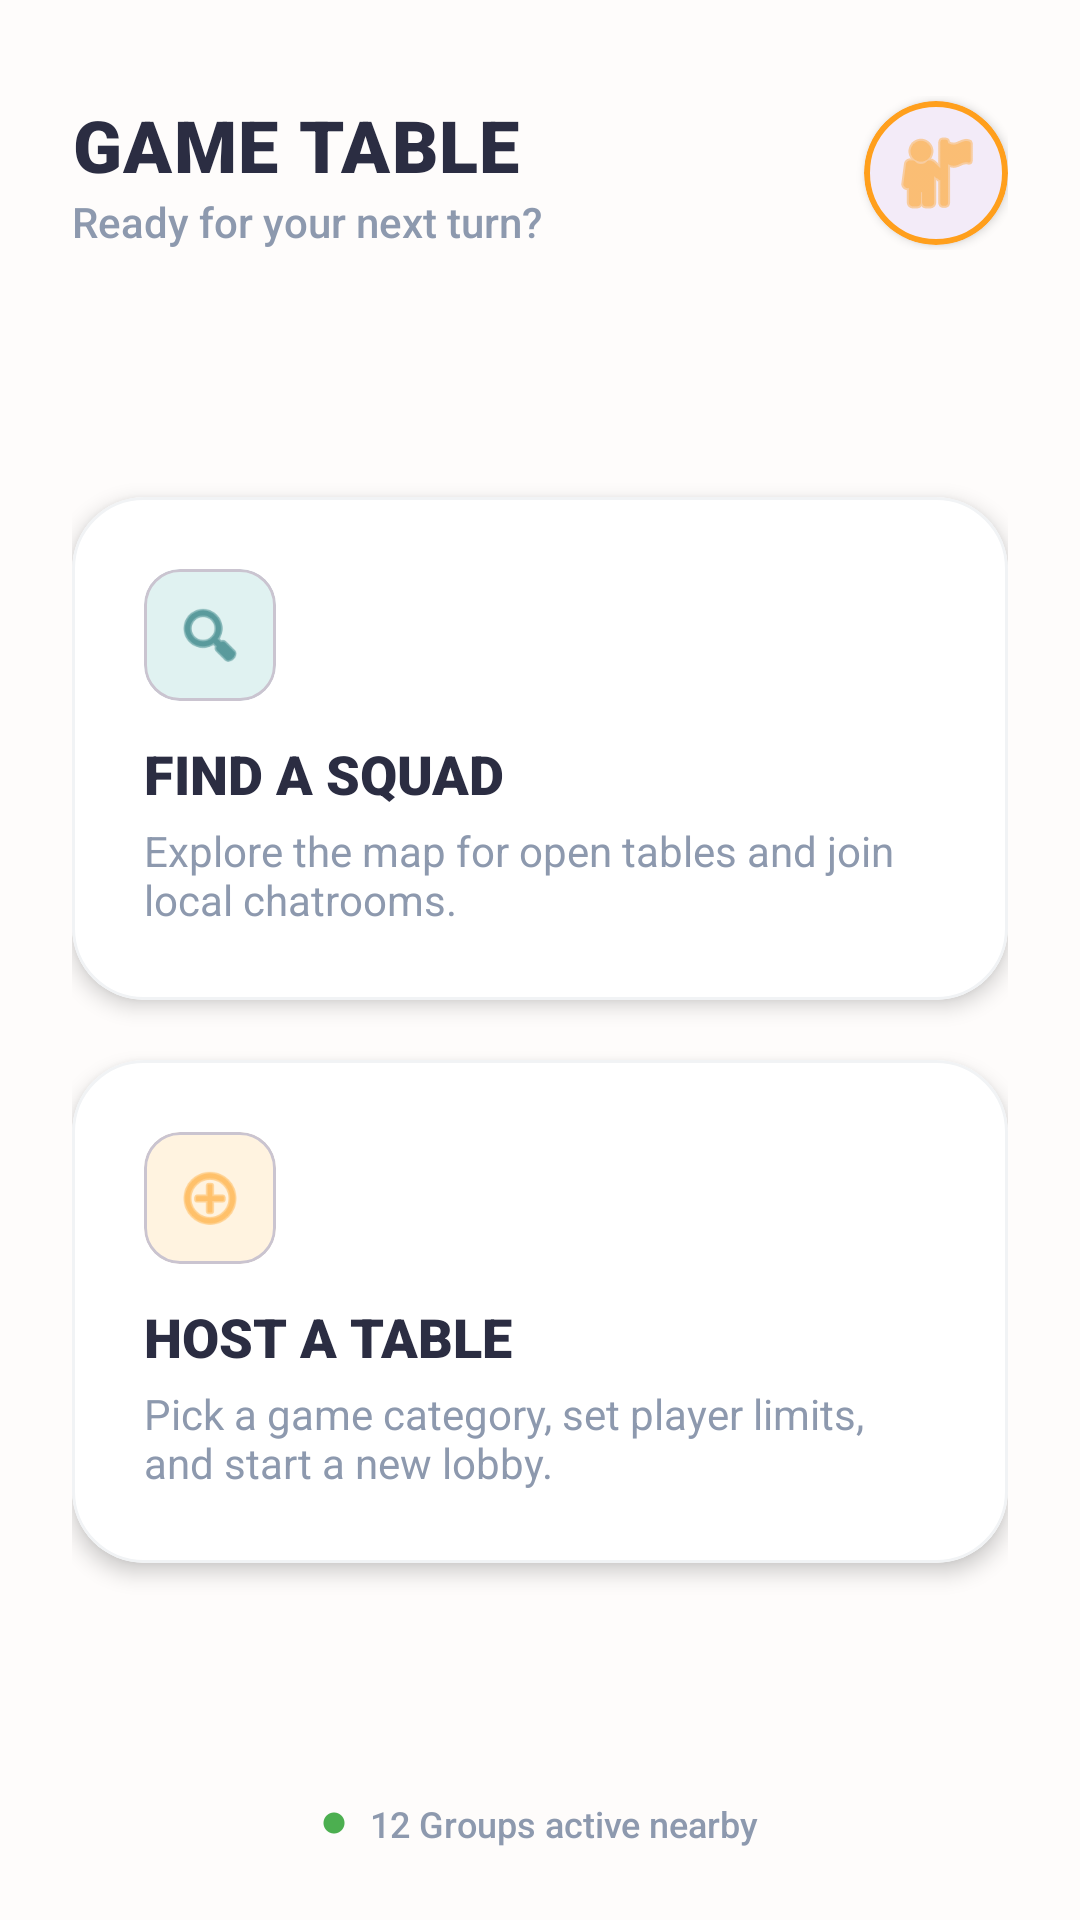

Android layout source for this screen:
<!-- AndroidManifest.xml: application theme Theme.KaePeej -->
<!-- res/layout/activity_landing_page.xml -->
<?xml version="1.0" encoding="utf-8"?>
<androidx.constraintlayout.widget.ConstraintLayout
    xmlns:android="http://schemas.android.com/apk/res/android"
    xmlns:app="http://schemas.android.com/apk/res-auto"
    android:layout_width="match_parent"
    android:layout_height="match_parent"
    android:background="#FEFCFB"
    android:id="@+id/main">

    
    <RelativeLayout
        android:id="@+id/rlTopBar"
        android:layout_width="match_parent"
        android:layout_height="wrap_content"
        android:padding="24dp"
        android:layout_marginTop="8dp"
        app:layout_constraintTop_toTopOf="parent">

        <LinearLayout
            android:layout_width="wrap_content"
            android:layout_height="wrap_content"
            android:orientation="vertical">

            <TextView
                android:id="@+id/tvDashboardTitle"
                android:layout_width="wrap_content"
                android:layout_height="wrap_content"
                android:fontFamily="sans-serif-black"
                android:text="GAME TABLE"
                android:textColor="#2B2D42"
                android:textSize="24sp"
                android:letterSpacing="0.02" />

            <TextView
                android:layout_width="wrap_content"
                android:layout_height="wrap_content"
                android:fontFamily="sans-serif-medium"
                android:text="Ready for your next turn?"
                android:textColor="#8D99AE"
                android:textSize="14sp" />
        </LinearLayout>

        <com.google.android.material.card.MaterialCardView
            android:id="@+id/btnProfile"
            android:layout_width="48dp"
            android:layout_height="48dp"
            android:layout_alignParentEnd="true"
            android:layout_centerVertical="true"
            app:cardCornerRadius="24dp"
            app:cardElevation="2dp"
            app:strokeWidth="2dp"
            app:strokeColor="#FF9F1C">
            <ImageView
                android:layout_width="match_parent"
                android:layout_height="match_parent"
                android:src="@android:drawable/ic_menu_myplaces"
                android:padding="8dp"
                app:tint="#FF9F1C" />
        </com.google.android.material.card.MaterialCardView>
    </RelativeLayout>

    
    <androidx.core.widget.NestedScrollView
        android:layout_width="match_parent"
        android:layout_height="0dp"
        android:fillViewport="true"
        app:layout_constraintTop_toBottomOf="@id/rlTopBar"
        app:layout_constraintBottom_toTopOf="@id/llFooter">

        <LinearLayout
            android:layout_width="match_parent"
            android:layout_height="wrap_content"
            android:gravity="center"
            android:orientation="vertical"
            android:paddingHorizontal="24dp"
            android:paddingVertical="16dp">

            
            <com.google.android.material.card.MaterialCardView
                android:id="@+id/btnSearchGame"
                android:layout_width="match_parent"
                android:layout_height="wrap_content"
                android:layout_marginBottom="20dp"
                android:clickable="true"
                android:focusable="true"
                app:cardBackgroundColor="#FFFFFF"
                app:cardCornerRadius="24dp"
                app:cardElevation="4dp"
                app:rippleColor="#FFF3E0"
                app:strokeColor="#F1F3F5"
                app:strokeWidth="1dp">

                <LinearLayout
                    android:layout_width="match_parent"
                    android:layout_height="wrap_content"
                    android:orientation="vertical"
                    android:padding="24dp">

                    <com.google.android.material.card.MaterialCardView
                        android:layout_width="44dp"
                        android:layout_height="44dp"
                        android:layout_marginBottom="12dp"
                        app:cardBackgroundColor="#E0F2F1"
                        app:cardCornerRadius="12dp"
                        app:cardElevation="0dp">
                        <ImageView
                            android:layout_width="match_parent"
                            android:layout_height="match_parent"
                            android:padding="10dp"
                            android:src="@android:drawable/ic_menu_search"
                            app:tint="#006064" />
                    </com.google.android.material.card.MaterialCardView>

                    <TextView
                        android:layout_width="wrap_content"
                        android:layout_height="wrap_content"
                        android:fontFamily="sans-serif-black"
                        android:text="FIND A SQUAD"
                        android:textColor="#2B2D42"
                        android:textSize="18sp" />

                    <TextView
                        android:layout_width="wrap_content"
                        android:layout_height="wrap_content"
                        android:layout_marginTop="4dp"
                        android:fontFamily="sans-serif"
                        android:text="Explore the map for open tables and join local chatrooms."
                        android:textColor="#8D99AE"
                        android:textSize="14sp" />
                </LinearLayout>
            </com.google.android.material.card.MaterialCardView>

            
            <com.google.android.material.card.MaterialCardView
                android:id="@+id/btnHostGame"
                android:layout_width="match_parent"
                android:layout_height="wrap_content"
                android:layout_marginBottom="20dp"
                android:clickable="true"
                android:focusable="true"
                app:cardBackgroundColor="#FFFFFF"
                app:cardCornerRadius="24dp"
                app:cardElevation="4dp"
                app:rippleColor="#FFF3E0"
                app:strokeColor="#F1F3F5"
                app:strokeWidth="1dp">

                <LinearLayout
                    android:layout_width="match_parent"
                    android:layout_height="wrap_content"
                    android:orientation="vertical"
                    android:padding="24dp">

                    <com.google.android.material.card.MaterialCardView
                        android:layout_width="44dp"
                        android:layout_height="44dp"
                        android:layout_marginBottom="12dp"
                        app:cardBackgroundColor="#FFF3E0"
                        app:cardCornerRadius="12dp"
                        app:cardElevation="0dp">
                        <ImageView
                            android:layout_width="match_parent"
                            android:layout_height="match_parent"
                            android:padding="10dp"
                            android:src="@android:drawable/ic_menu_add"
                            app:tint="#FF9F1C" />
                    </com.google.android.material.card.MaterialCardView>

                    <TextView
                        android:layout_width="wrap_content"
                        android:layout_height="wrap_content"
                        android:fontFamily="sans-serif-black"
                        android:text="HOST A TABLE"
                        android:textColor="#2B2D42"
                        android:textSize="18sp" />

                    <TextView
                        android:layout_width="wrap_content"
                        android:layout_height="wrap_content"
                        android:layout_marginTop="4dp"
                        android:fontFamily="sans-serif"
                        android:text="Pick a game category, set player limits, and start a new lobby."
                        android:textColor="#8D99AE"
                        android:textSize="14sp" />
                </LinearLayout>
            </com.google.android.material.card.MaterialCardView>

        </LinearLayout>
    </androidx.core.widget.NestedScrollView>

    
    <LinearLayout
        android:id="@+id/llFooter"
        android:layout_width="wrap_content"
        android:layout_height="wrap_content"
        android:layout_marginBottom="24dp"
        android:gravity="center_vertical"
        android:orientation="horizontal"
        app:layout_constraintBottom_toBottomOf="parent"
        app:layout_constraintEnd_toEndOf="parent"
        app:layout_constraintStart_toStartOf="parent">

        <View
            android:layout_width="8dp"
            android:layout_height="8dp"
            android:background="@android:drawable/presence_online"
            android:backgroundTint="#4CAF50" />

        <TextView
            android:layout_width="wrap_content"
            android:layout_height="wrap_content"
            android:layout_marginStart="8dp"
            android:fontFamily="sans-serif-medium"
            android:text="12 Groups active nearby"
            android:textColor="#8D99AE"
            android:textSize="12sp" />
    </LinearLayout>

</androidx.constraintlayout.widget.ConstraintLayout>
<!-- resources referenced by this layout -->
<resources>
  <style name="Theme.KaePeej" parent="Base.Theme.KaePeej" />
  <style name="Base.Theme.KaePeej" parent="Theme.Material3.DayNight.NoActionBar">
          
          
      </style>
</resources>
